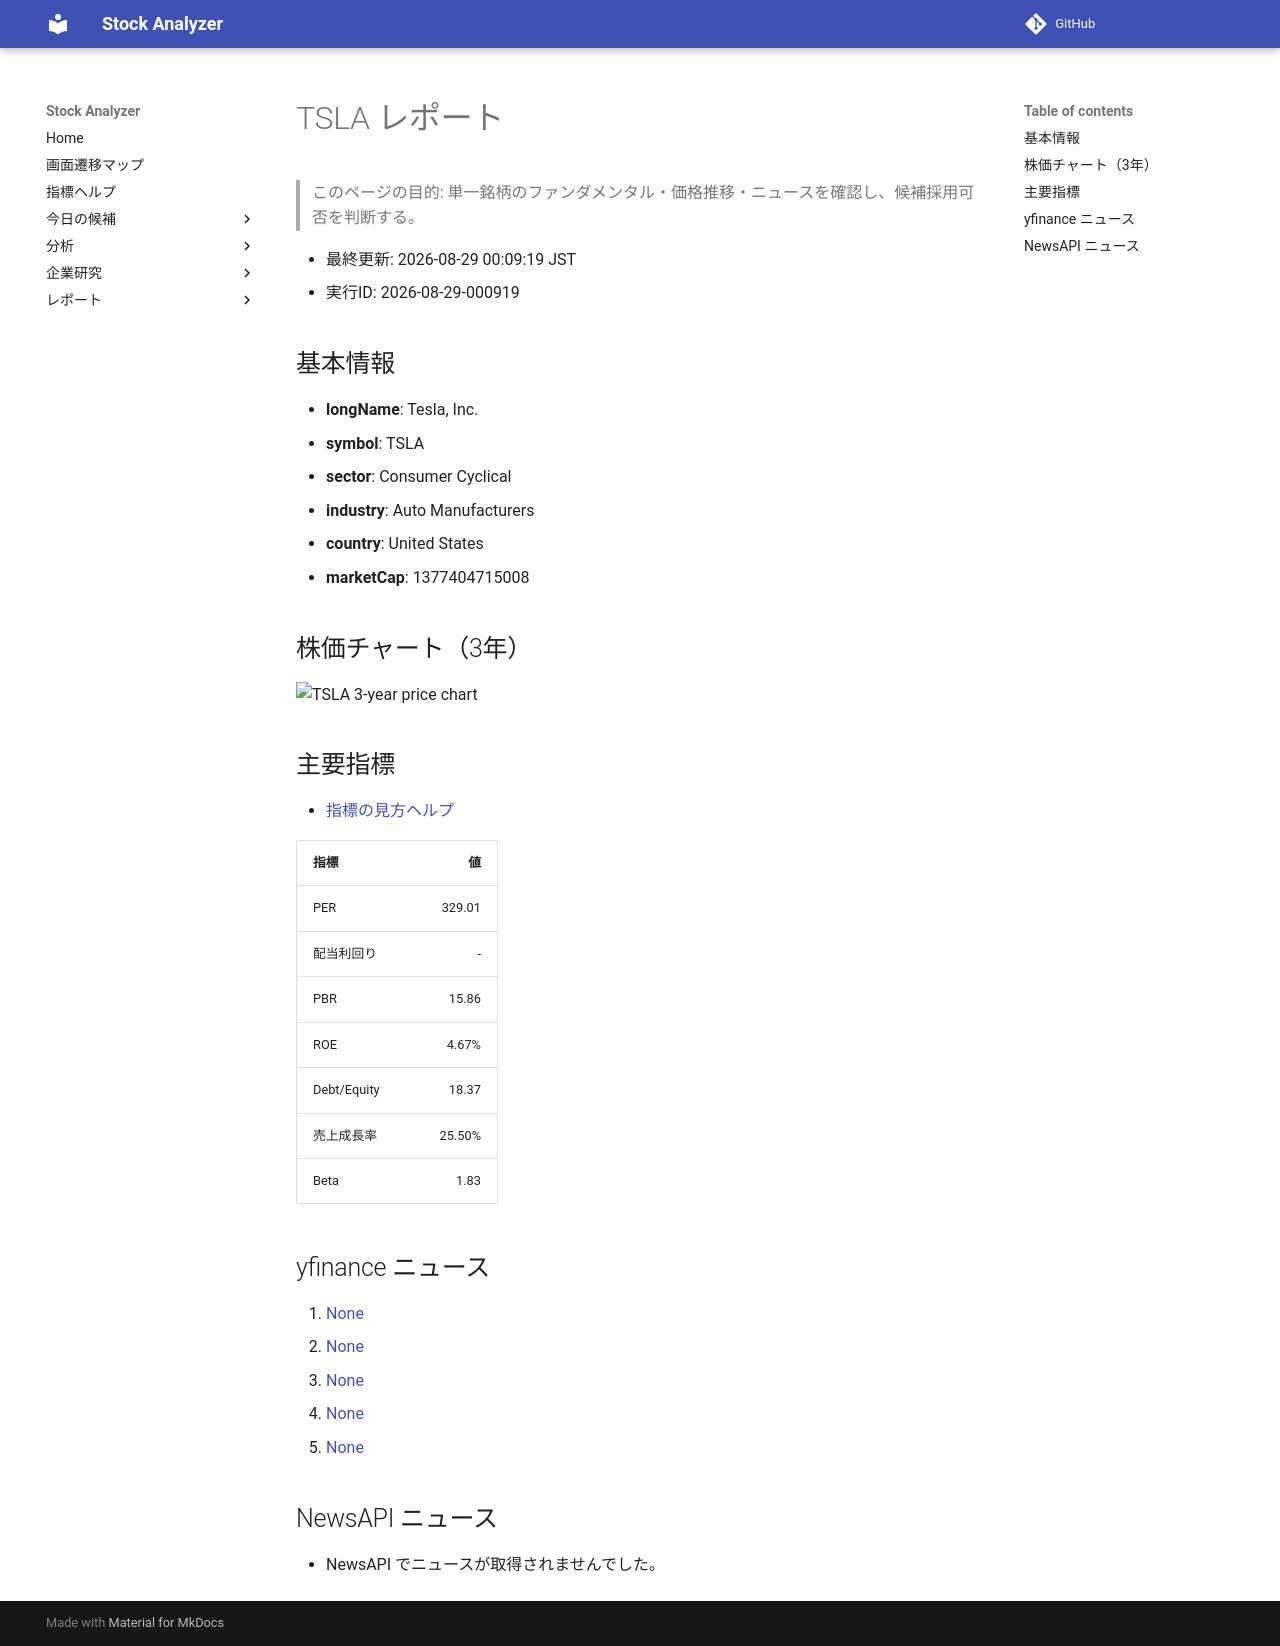

repository: Yumi-note/Making-APP · page: reports/2026-08-29/000919/TSLA/index.html · generator: mkdocs

# TSLA レポート

> このページの目的: 単一銘柄のファンダメンタル・価格推移・ニュースを確認し、候補採用可否を判断する。

- 最終更新: 2026-08-29 00:09:19 JST
- 実行ID: 2026-08-29-000919

## 基本情報

- **longName**: Tesla, Inc.
- **symbol**: TSLA
- **sector**: Consumer Cyclical
- **industry**: Auto Manufacturers
- **country**: United States
- **marketCap**: 1377404715008

## 株価チャート（3年）

![TSLA 3-year price chart](TSLA_3y.png)

## 主要指標

- [指標の見方ヘルプ](../../../../indicators.md)

| 指標 | 値 |
|---|---:|
| PER | 329.01 |
| 配当利回り | - |
| PBR | 15.86 |
| ROE | 4.67% |
| Debt/Equity | 18.37 |
| 売上成長率 | 25.50% |
| Beta | 1.83 |

## yfinance ニュース

1. [None](None)
2. [None](None)
3. [None](None)
4. [None](None)
5. [None](None)

## NewsAPI ニュース

- NewsAPI でニュースが取得されませんでした。
